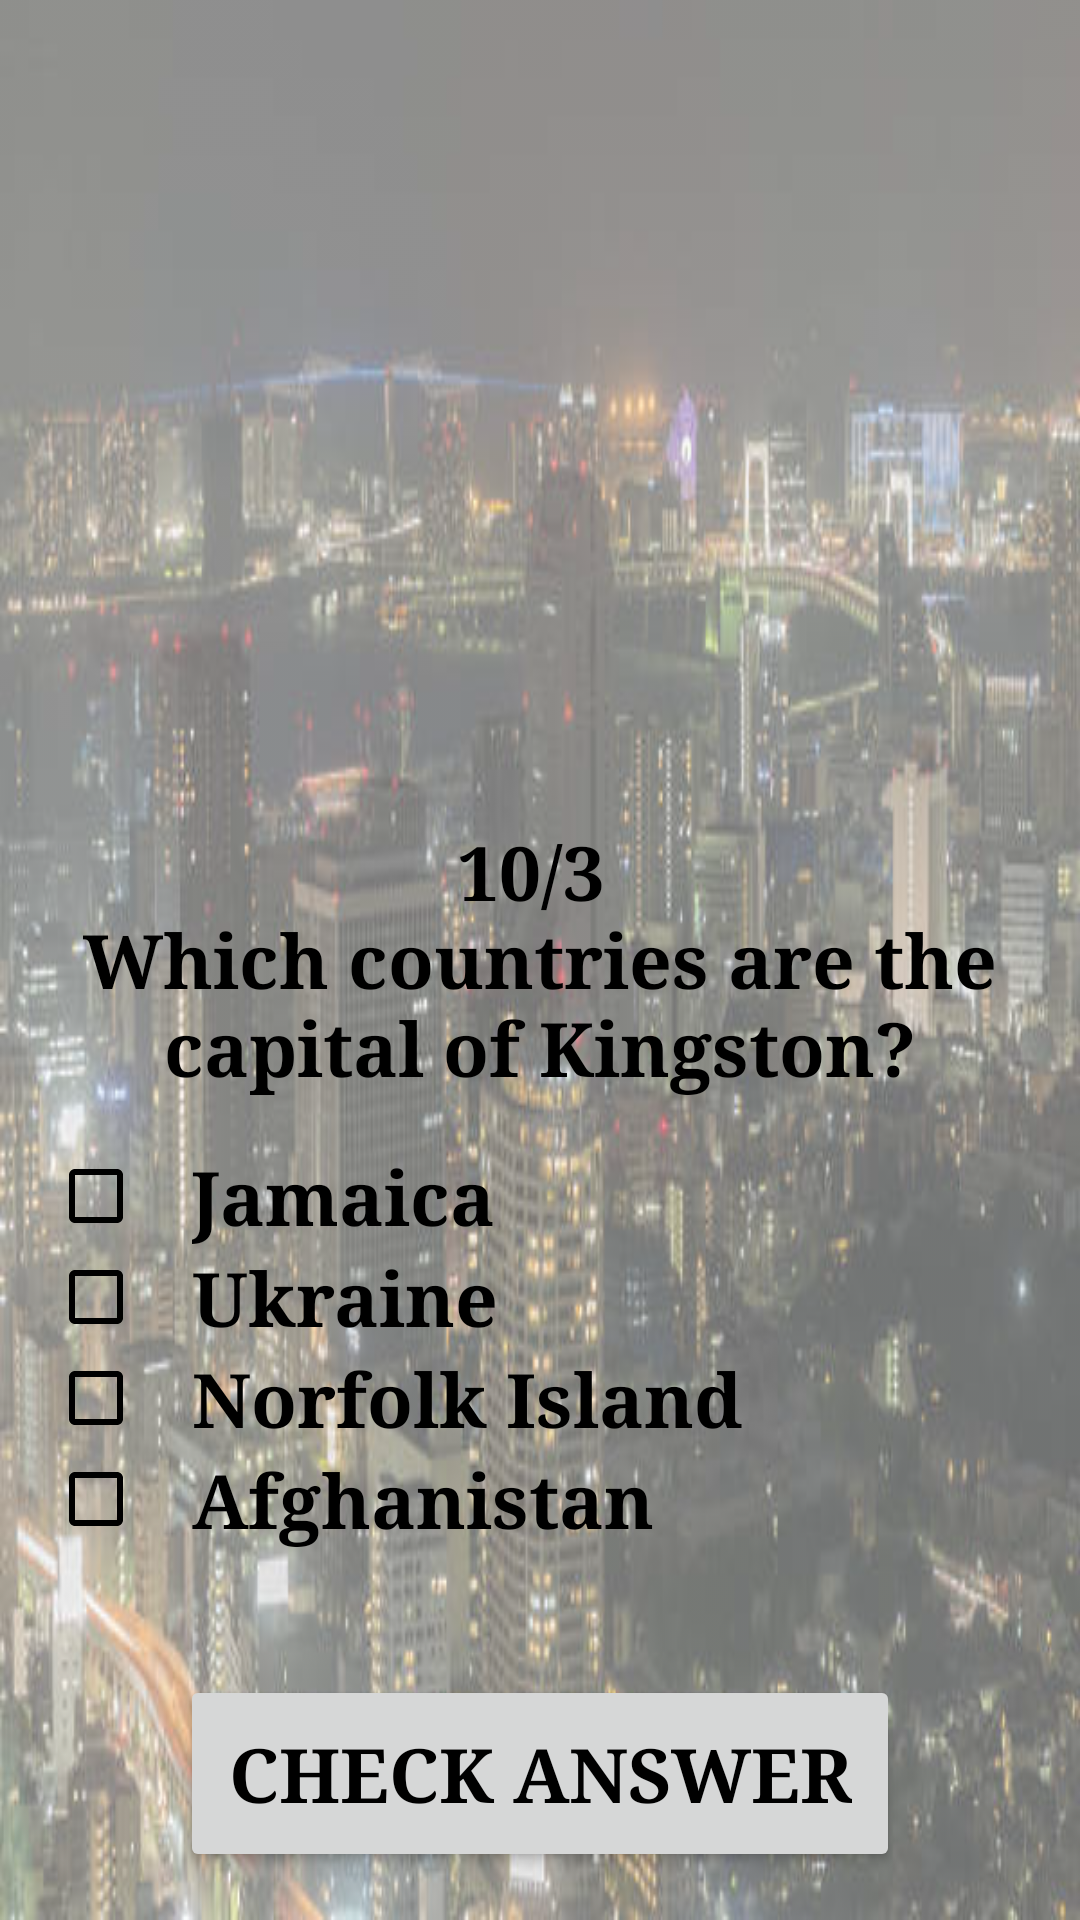

Android layout source for this screen:
<!-- AndroidManifest.xml: application theme AppTheme -->
<!-- res/layout/check_b.xml -->
<?xml version="1.0" encoding="utf-8"?>
<RelativeLayout xmlns:android="http://schemas.android.com/apk/res/android"
    xmlns:tools="http://schemas.android.com/tools"
    style="@style/RelativeLayout"
    tools:context="com.example.popey.capitalquiz.MainActivity">

    <ImageView
        android:id="@+id/questionImage"
        style="@style/TextFieldImage" />

    <TextView
        android:id="@+id/question"
        style="@style/TextFieldText"
        android:text="@string/question_3" />

    <LinearLayout style="@style/LinearLayout">

        <CheckBox
            android:id="@+id/choice_1"
            style="@style/RadioButton"
            android:text="@string/question_3_choice_1"
            android:theme="@style/checkBoxStyle" />

        <CheckBox
            android:id="@+id/choice_2"
            style="@style/RadioButton"
            android:text="@string/question_3_choice_2"
            android:theme="@style/checkBoxStyle" />

        <CheckBox
            android:id="@+id/choice_3"
            style="@style/RadioButton"
            android:text="@string/question_3_choice_3"
            android:theme="@style/checkBoxStyle" />

        <CheckBox
            android:id="@+id/choice_4"
            style="@style/RadioButton"
            android:text="@string/question_3_choice_4"
            android:theme="@style/checkBoxStyle" />

    </LinearLayout>

    <Button
        android:id="@+id/check_button"
        style="@style/CheckButton" />

</RelativeLayout>
<!-- resources referenced by this layout -->
<resources>
  <string name="question_3">10/3 \nWhich countries are the capital of Kingston?</string>
  <string name="question_3_choice_1">Jamaica</string>
  <string name="question_3_choice_2">Ukraine</string>
  <string name="question_3_choice_3">Norfolk Island</string>
  <string name="question_3_choice_4">Afghanistan</string>
  <style name="LinearLayout">
          <item name="android:layout_width">match_parent</item>
          <item name="android:layout_height">wrap_content</item>
          <item name="android:orientation">vertical</item>
          <item name="android:layout_margin">@dimen/normal_margin</item>
          <item name="android:layout_below">@id/question</item>
  
      </style>
  <style name="RadioButton">
          <item name="android:layout_width">wrap_content</item>
          <item name="android:layout_height">wrap_content</item>
          <item name="android:textColor">@color/textcolor</item>
          <item name="android:textStyle">bold</item>
          <item name="android:fontFamily">serif</item>
          <item name="android:textSize">@dimen/greetings_size</item>
          <item name="android:paddingLeft">@dimen/normal_margin</item>
      </style>
  <style name="RelativeLayout">
          <item name="android:layout_width">match_parent</item>
          <item name="android:layout_height">match_parent</item>
          <item name="android:background">@drawable/bg</item>
          <item name="android:scaleType">center</item>
      </style>
  <style name="TextFieldImage">
          <item name="android:layout_width">wrap_content</item>
          <item name="android:layout_height">wrap_content</item>
          <item name="android:layout_margin">@dimen/normal_margin</item>
          <item name="android:layout_centerInParent">true</item>
          <item name="android:src">@drawable/capital</item>
          <item name="android:layout_above">@id/question</item>
      </style>
  <style name="TextFieldText">
          <item name="android:layout_width">wrap_content</item>
          <item name="android:layout_height">wrap_content</item>
          <item name="android:layout_centerInParent">true</item>
          <item name="android:layout_marginLeft">@dimen/normal_margin</item>
          <item name="android:layout_marginRight">@dimen/normal_margin</item>
          <item name="android:gravity">center</item>
          <item name="android:textStyle">bold</item>
          <item name="android:textColor">@color/textcolor</item>
          <item name="android:textSize">@dimen/greetings_size</item>
      </style>
  <style name="checkBoxStyle" parent="Base.Theme.AppCompat">
          <item name="colorAccent">@color/colorAccent</item>
          <item name="android:textColorSecondary">@color/textcolor</item>
          <item name="android:fontFamily">serif</item>
      </style>
  <style name="AppTheme" parent="Theme.AppCompat.Light.NoActionBar">
          
          <item name="colorPrimary">@color/colorPrimary</item>
          <item name="colorPrimaryDark">@color/colorPrimaryDark</item>
          <item name="colorAccent">@color/colorAccent</item>
          <item name="android:fontFamily">serif</item>
      </style>
  <string name="check">Check answer</string>
  <dimen name="greetings_size">25sp</dimen>
  <color name="colorPrimary">#000000</color>
  <dimen name="normal_margin">16dp</dimen>
  <color name="textcolor">#000000</color>
  <!-- drawable bg (drawable) -->
  <?xml version="1.0" encoding="utf-8"?>
  <bitmap xmlns:android="http://schemas.android.com/apk/res/android"
      android:src="@drawable/city" android:alpha="0.6">
  </bitmap>
  <color name="colorAccent">#FFCC0000</color>
  <color name="colorPrimaryDark">#111111</color>
</resources>
